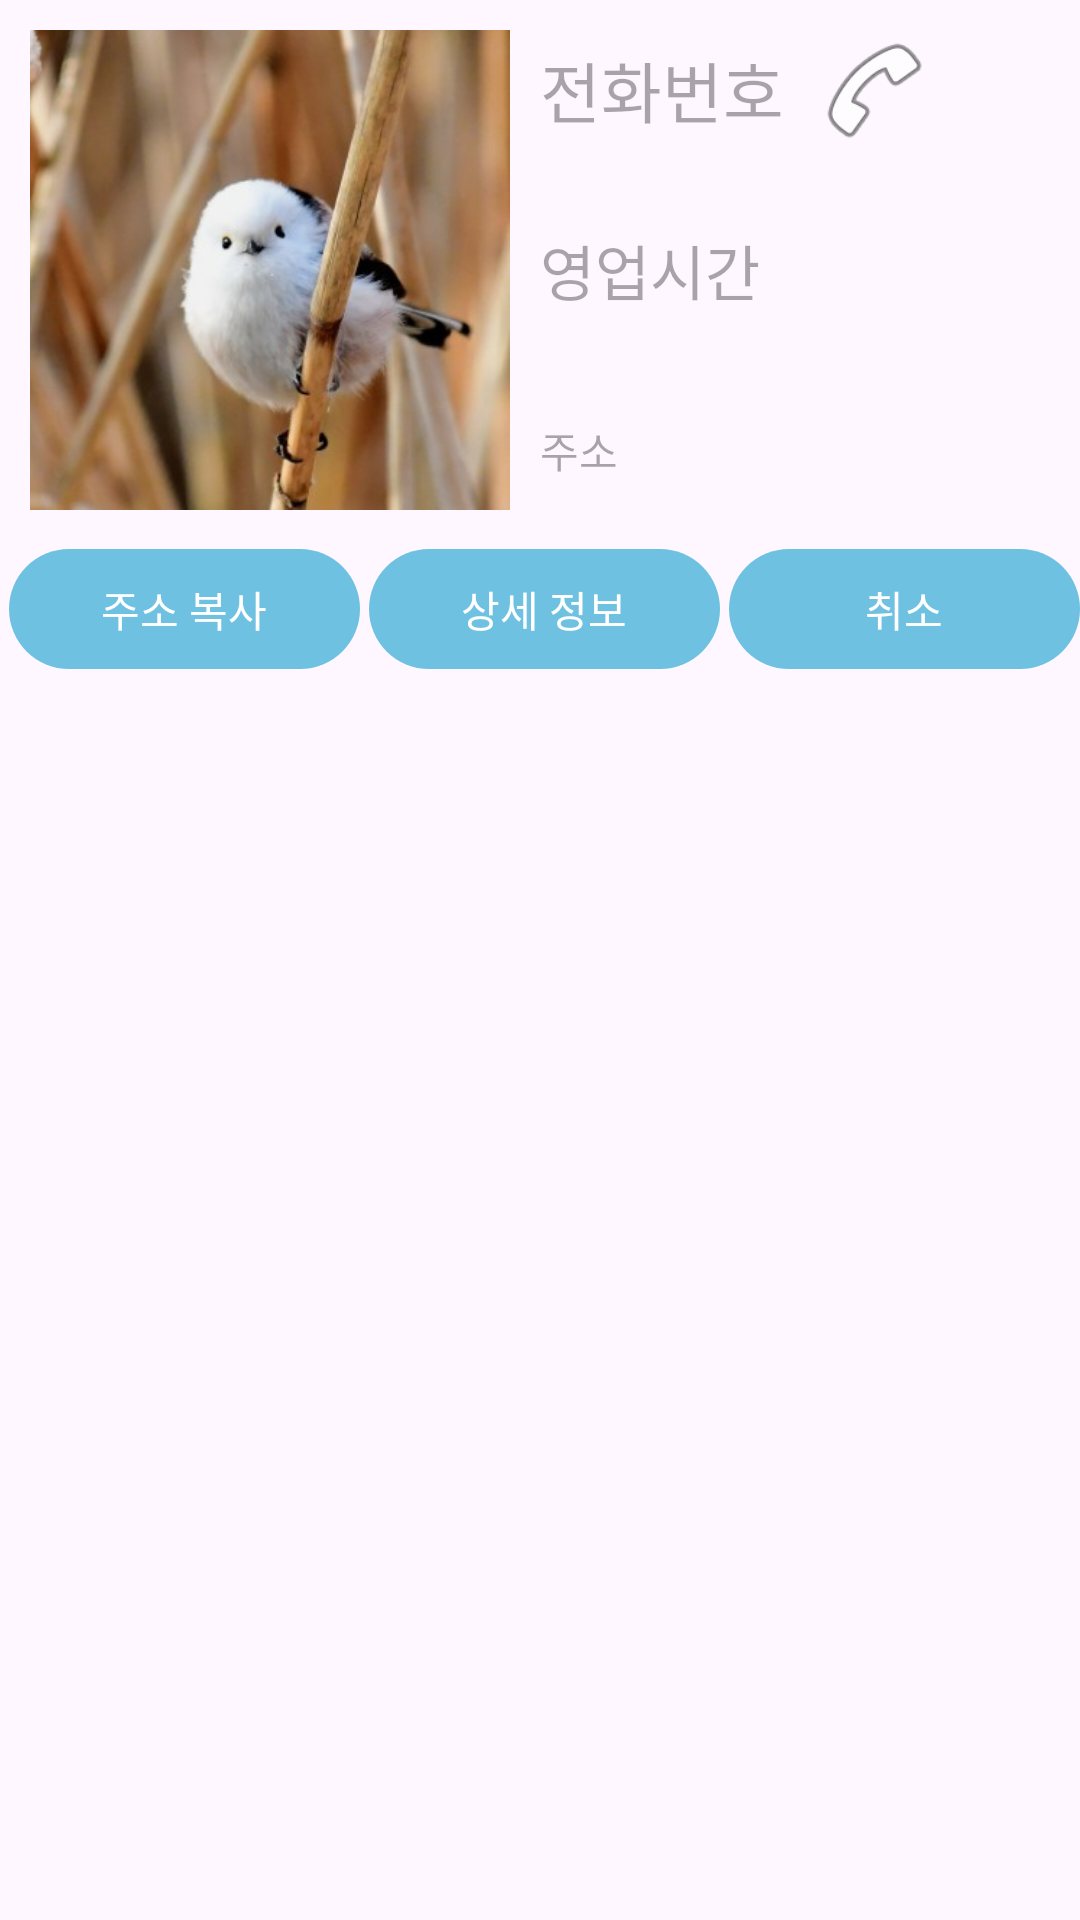

This screen was rendered from an Android layout file. Write that file and the resources it references.
<!-- AndroidManifest.xml: application theme Theme.Material3.Light.NoActionBar -->
<!-- res/layout/page3_retouch2.xml -->
<?xml version="1.0" encoding="utf-8"?>
<LinearLayout xmlns:android="http://schemas.android.com/apk/res/android"
    xmlns:app="http://schemas.android.com/apk/res-auto"
    android:layout_width="match_parent"
    android:layout_height="230dp"
    android:layout_marginLeft="10dp"
    android:layout_marginRight="10dp"
    android:orientation="vertical">

    <LinearLayout
        android:layout_width="match_parent"
        android:layout_height="180dp">

        <LinearLayout
            android:layout_width="match_parent"
            android:layout_height="match_parent"
            android:layout_marginLeft="10dp"
            android:layout_weight="1"
            android:orientation="vertical">

            <ImageView
                android:id="@+id/img_store_thumb"
                android:layout_width="match_parent"
                android:layout_height="match_parent"
                android:layout_marginTop="10dp"
                android:layout_marginRight="10dp"
                android:layout_marginBottom="10dp"
                android:scaleType="fitXY"
                app:srcCompat="@drawable/bird001" />
        </LinearLayout>

        <LinearLayout
            android:layout_width="match_parent"
            android:layout_height="match_parent"
            android:layout_weight="1"
            android:orientation="vertical">

            <LinearLayout
                android:layout_width="match_parent"
                android:layout_height="match_parent"
                android:layout_weight="1">

                <LinearLayout
                    android:layout_width="wrap_content"
                    android:layout_height="match_parent"
                    android:orientation="horizontal">

                    <TextView
                        android:id="@+id/tv_store_tel"
                        android:layout_width="match_parent"
                        android:layout_height="match_parent"
                        android:gravity="center|start"
                        android:hint="전화번호"
                        android:textSize="22sp" />
                </LinearLayout>

                <LinearLayout
                    android:layout_width="wrap_content"
                    android:layout_height="match_parent"
                    android:gravity="center"
                    android:orientation="horizontal">

                    <ImageView
                        android:id="@+id/btn_call"
                        android:layout_width="40dp"
                        android:layout_height="40dp"
                        android:layout_marginLeft="10dp"
                        android:layout_marginTop="10dp"
                        android:layout_marginRight="10dp"
                        android:layout_marginBottom="10dp"
                        android:layout_weight="1"
                        app:srcCompat="@android:drawable/ic_menu_call" />
                </LinearLayout>

            </LinearLayout>

            <LinearLayout
                android:layout_width="match_parent"
                android:layout_height="match_parent"
                android:layout_weight="1"
                android:orientation="vertical">

                <LinearLayout
                    android:layout_width="match_parent"
                    android:layout_height="match_parent"
                    android:layout_weight="1"
                    android:orientation="vertical">

                    <TextView
                        android:id="@+id/tv_store_hours"
                        android:layout_width="match_parent"
                        android:layout_height="match_parent"
                        android:gravity="center_vertical"
                        android:hint="영업시간"
                        android:textSize="20sp" />
                </LinearLayout>

            </LinearLayout>

            <LinearLayout
                android:layout_width="match_parent"
                android:layout_height="match_parent"
                android:layout_weight="1"
                android:orientation="vertical">

                <TextView
                    android:id="@+id/tv_store_url"
                    android:layout_width="match_parent"
                    android:layout_height="match_parent"
                    android:gravity="center|start|center_horizontal"
                    android:hint="주소" />
            </LinearLayout>
        </LinearLayout>
    </LinearLayout>

    <LinearLayout
        android:layout_width="match_parent"
        android:layout_height="match_parent">

        <LinearLayout
            android:layout_width="match_parent"
            android:layout_height="match_parent"
            android:layout_weight="1"
            android:orientation="vertical">

            <TextView
                android:id="@+id/btn_link"
                android:layout_width="match_parent"
                android:layout_height="40dp"
                android:layout_marginStart="3dp"
                android:layout_marginTop="3dp"
                android:layout_marginRight="3dp"
                android:layout_marginBottom="3dp"
                android:background="@drawable/button_green_background"
                android:gravity="center"
                android:text="주소 복사"
                android:textColor="@color/white" />

        </LinearLayout>

        <LinearLayout
            android:layout_width="match_parent"
            android:layout_height="match_parent"
            android:layout_weight="1"
            android:orientation="vertical">

            <TextView
                android:id="@+id/btn_detailPage"
                android:layout_width="match_parent"
                android:layout_height="40dp"
                android:layout_marginStart="3dp"
                android:layout_marginTop="3dp"
                android:layout_marginRight="3dp"
                android:layout_marginBottom="3dp"
                android:background="@drawable/button_green_background"
                android:gravity="center"
                android:text="상세 정보"
                android:textColor="@color/white" />
        </LinearLayout>

        <LinearLayout
            android:layout_width="match_parent"
            android:layout_height="match_parent"
            android:layout_weight="1"
            android:orientation="vertical">

            <TextView
                android:id="@+id/btn_cancel"
                android:layout_width="match_parent"
                android:layout_height="40dp"
                android:layout_marginStart="3dp"
                android:layout_marginTop="3dp"
                android:layout_marginRight="3dp"
                android:layout_marginBottom="3dp"
                android:background="@drawable/button_green_background"
                android:gravity="center"
                android:text="취소"
                android:textColor="@color/white" />

        </LinearLayout>
    </LinearLayout>

</LinearLayout>
<!-- resources referenced by this layout -->
<resources>
  <color name="white">#FFFFFFFF</color>
  <!-- drawable bird001: jpg bitmap (drawable, 21615 bytes) -->
  <!-- drawable button_green_background (drawable) -->
  <?xml version="1.0" encoding="utf-8"?>
  <shape xmlns:android="http://schemas.android.com/apk/res/android"
      android:shape="rectangle">
  
      <solid android:color="@color/mainBlue"/>
      <corners android:radius="20dp"/>
  </shape>
  <color name="mainBlue">#6fc1e1</color>
</resources>
